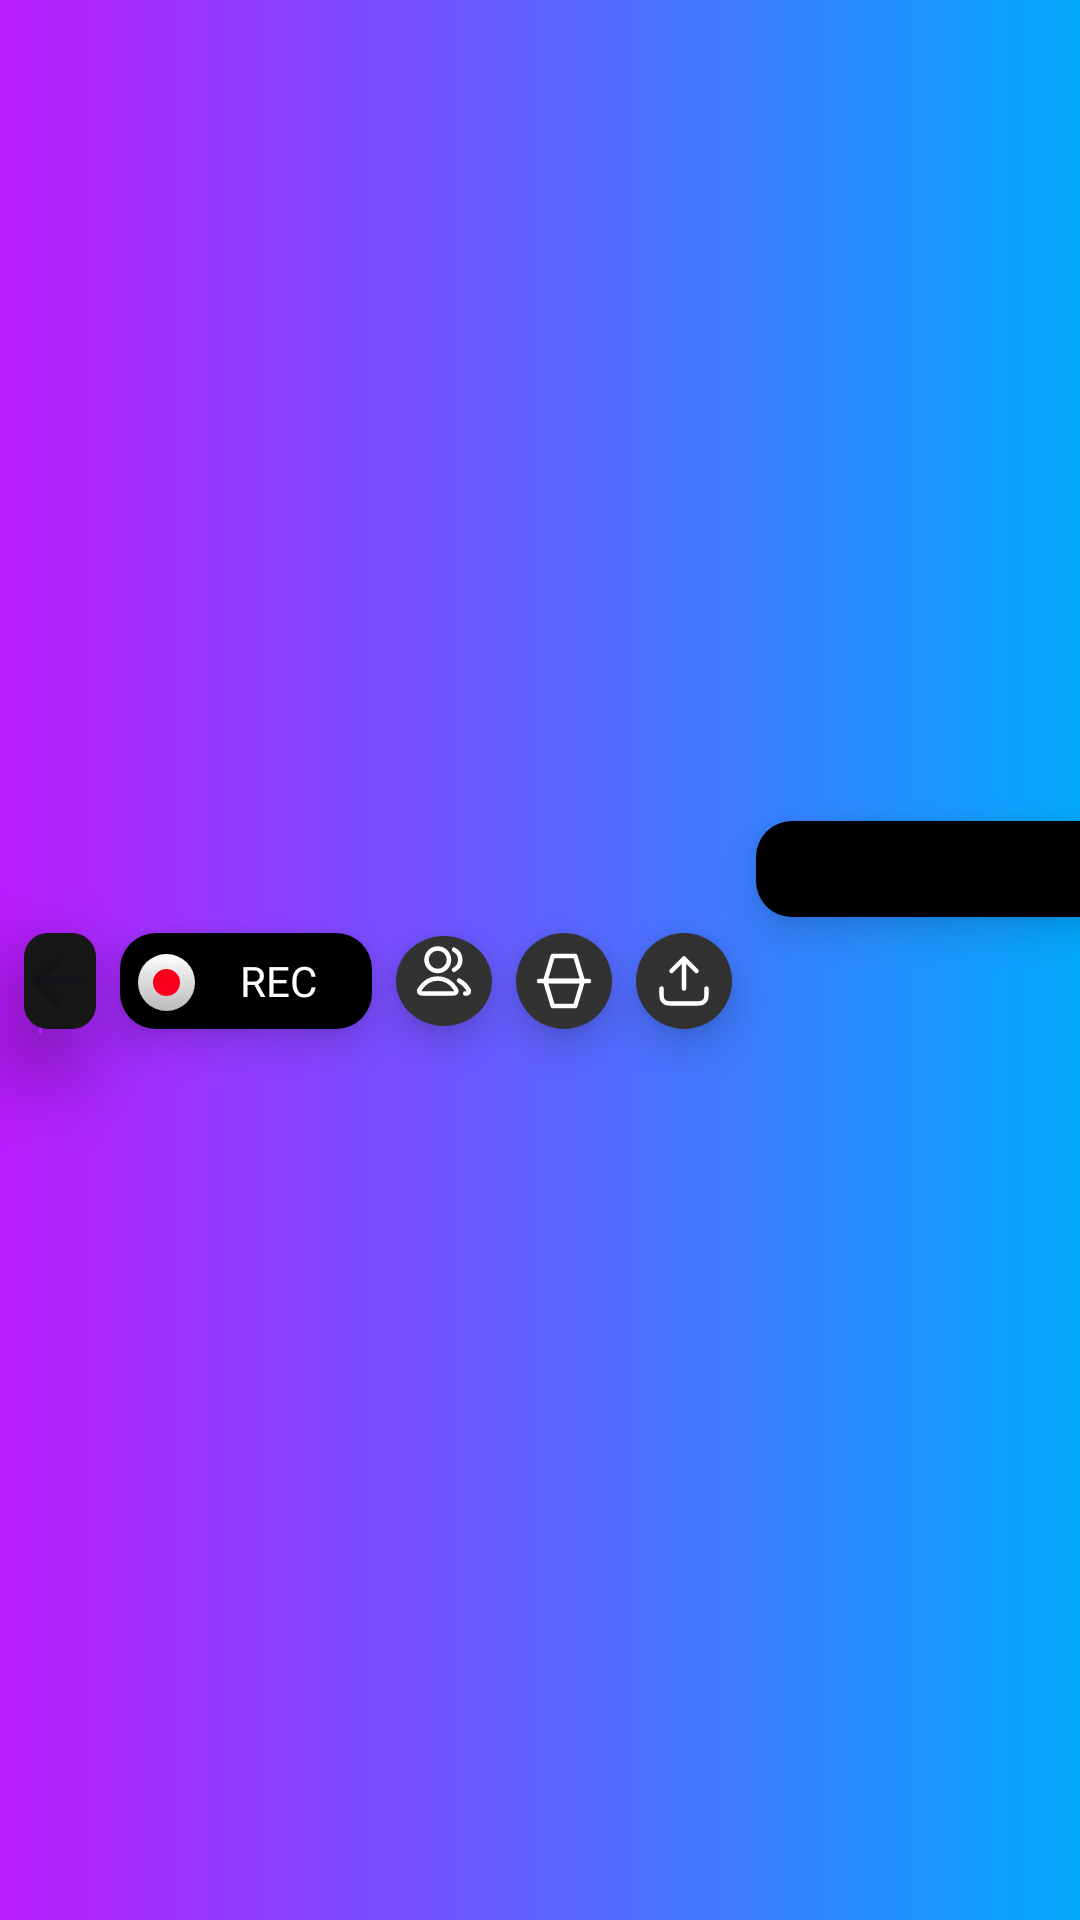

Here is an Android app screen rendered from its layout file. Give the layout XML and the strings, colors and styles it references.
<!-- AndroidManifest.xml: application theme Theme.PianoApp -->
<!-- res/layout/layout_piano_options.xml -->
<?xml version="1.0" encoding="utf-8"?>

<androidx.constraintlayout.widget.ConstraintLayout
    xmlns:android="http://schemas.android.com/apk/res/android"
    xmlns:app="http://schemas.android.com/apk/res-auto"
    android:layout_width="match_parent"
    android:layout_height="wrap_content"
    android:paddingTop="14dp"
    android:background="@drawable/gradient_background_square">

    <ImageButton
        android:id="@+id/back_btn"
        android:layout_width="24dp"
        android:layout_height="32dp"
        android:background="@drawable/bgr_corner"
        android:src="@drawable/ic_back"
        android:elevation="18dp"
        android:scaleType="center"
        android:padding="10dp"
        app:layout_constraintStart_toStartOf="parent"
        app:layout_constraintTop_toTopOf="parent"
        app:layout_constraintBottom_toBottomOf="parent"
        android:layout_marginStart="8dp"/>

    <RelativeLayout
        android:id="@+id/record_btn"
        android:layout_width="84dp"
        android:layout_height="32dp"
        android:background="@drawable/round_button2"
        app:layout_constraintStart_toEndOf="@id/back_btn"
        app:layout_constraintTop_toTopOf="parent"
        app:layout_constraintBottom_toBottomOf="parent"
        android:elevation="8dp"
        android:layout_marginStart="8dp">

        <ImageView
            android:id="@+id/img_record"
            android:layout_width="32dp"
            android:layout_height="32dp"
            android:src="@drawable/ic_record_play"
            android:scaleType="center"/>

        <TextView
            android:id="@+id/txt_record"
            android:layout_width="wrap_content"
            android:layout_height="wrap_content"
            android:fontFamily="@font/nunito_bold"
            android:layout_toRightOf="@id/img_record"
            android:layout_centerVertical="true"
            android:text="REC"
            android:textColor="@color/text_color"
            android:layout_marginStart="8dp"/>
    </RelativeLayout>

    <ImageButton
        android:id="@+id/two_peoples_btn"
        android:layout_width="32dp"
        android:layout_height="30dp"
        android:layout_margin="8dp"
        android:background="@drawable/round_button"
        android:elevation="8dp"
        android:padding="10dp"
        android:scaleType="center"
        android:src="@drawable/ic_2players"
        app:layout_constraintStart_toEndOf="@id/record_btn"
        app:layout_constraintTop_toTopOf="parent"
        app:layout_constraintBottom_toBottomOf="parent"
        android:layout_marginStart="8dp"/>

    <ImageButton
        android:id="@+id/two_keyboard_btn"
        android:layout_width="32dp"
        android:layout_height="32dp"
        android:background="@drawable/round_button"
        android:src="@drawable/ic_2keys"
        android:elevation="8dp"
        android:scaleType="center"
        android:padding="10dp"
        app:layout_constraintStart_toEndOf="@id/two_peoples_btn"
        app:layout_constraintTop_toTopOf="parent"
        app:layout_constraintBottom_toBottomOf="parent"
        android:layout_marginStart="8dp"/>

    <ImageButton
        android:id="@+id/import_btn"
        android:layout_width="32dp"
        android:layout_height="32dp"
        android:background="@drawable/round_button"
        android:src="@drawable/ic_import"
        android:elevation="8dp"
        android:scaleType="center"
        android:padding="10dp"
        app:layout_constraintStart_toEndOf="@id/two_keyboard_btn"
        app:layout_constraintTop_toTopOf="parent"
        app:layout_constraintBottom_toBottomOf="parent"
        android:layout_marginStart="8dp"/>

    <TextView
        android:id="@+id/song_list"
        android:layout_width="150dp"
        android:layout_height="32dp"
        android:layout_marginStart="8dp"
        android:background="@drawable/round_button2"
        android:drawableTint="@color/song_list_color"
        android:elevation="8dp"
        android:gravity="center"
        android:paddingHorizontal="8dp"
        android:textColor="@color/song_list_color"
        app:drawableRightCompat="@drawable/ic_list"
        app:layout_constraintBottom_toBottomOf="parent"
        app:layout_constraintStart_toEndOf="@id/import_btn"
        app:layout_constraintTop_toTopOf="parent"
        app:layout_constraintVertical_bias="0.437" />

    <ImageButton
        android:id="@+id/play_btn"
        android:layout_width="32dp"
        android:layout_height="32dp"
        android:background="@drawable/round_button"
        android:src="@drawable/ic_play"
        android:elevation="8dp"
        android:scaleType="center"
        android:padding="10dp"
        app:layout_constraintStart_toEndOf="@id/song_list"
        app:layout_constraintTop_toTopOf="parent"
        app:layout_constraintBottom_toBottomOf="parent"
        android:layout_marginStart="8dp"/>

    <ImageButton
        android:id="@+id/style_btn"
        android:layout_width="32dp"
        android:layout_height="32dp"
        android:background="@drawable/round_button"
        android:elevation="8dp"
        android:padding="10dp"
        android:src="@drawable/ic_style"
        android:layout_margin="8dp"
        app:layout_constraintStart_toEndOf="@id/play_btn"
        app:layout_constraintTop_toTopOf="parent"
        app:layout_constraintBottom_toBottomOf="parent"
        android:layout_marginStart="8dp"/>

    <ImageButton
        android:id="@+id/hide_note_btn"
        android:layout_width="32dp"
        android:layout_height="32dp"
        android:background="@drawable/round_button"
        android:src="@drawable/ic_show_note"
        android:elevation="8dp"
        android:scaleType="center"
        android:padding="10dp"
        app:layout_constraintStart_toEndOf="@id/style_btn"
        app:layout_constraintTop_toTopOf="parent"
        app:layout_constraintBottom_toBottomOf="parent"
        android:layout_marginStart="8dp"/>

    <TextView
        android:id="@+id/step_piano_btn"
        android:layout_width="wrap_content"
        android:layout_height="32dp"
        android:drawableStart="@drawable/ic_hand_point_up"
        android:drawablePadding="10dp"
        android:elevation="8dp"
        android:background="@drawable/bgr_step_btn"
        android:gravity="center_vertical"
        app:layout_constraintStart_toEndOf="@id/hide_note_btn"
        app:layout_constraintTop_toTopOf="parent"
        app:layout_constraintBottom_toBottomOf="parent"
        android:layout_marginStart="8dp"
        android:text="Step"
        android:paddingHorizontal="8dp"
        android:textSize="16sp"
        android:textColor="@color/text_color"/>

    <ImageButton
        android:id="@+id/options_btn"
        android:layout_width="32dp"
        android:layout_height="32dp"
        android:background="@drawable/bgr_corner"
        android:src="@drawable/ic_options"
        android:elevation="8dp"
        android:scaleType="center"
        android:padding="10dp"
        app:layout_constraintStart_toEndOf="@id/step_piano_btn"
        app:layout_constraintTop_toTopOf="parent"
        app:layout_constraintBottom_toBottomOf="parent"
        android:layout_marginStart="8dp"
        app:layout_constraintEnd_toEndOf="parent"
        android:layout_marginEnd="8dp"/>
</androidx.constraintlayout.widget.ConstraintLayout>
<!-- resources referenced by this layout -->
<resources>
  <color name="song_list_color">#0A9FFF</color>
  <color name="text_color">#FFFFFF</color>
  <!-- drawable bgr_corner (drawable) -->
  <?xml version="1.0" encoding="utf-8"?>
  
  <shape xmlns:android="http://schemas.android.com/apk/res/android">
      <solid android:color="@color/grey"/>
      <corners android:radius="8dp"/>
  </shape>
  <!-- drawable bgr_step_btn (drawable) -->
  <?xml version="1.0" encoding="utf-8"?>
  
  <layer-list xmlns:android="http://schemas.android.com/apk/res/android">
      <item>
          <shape android:shape="rectangle">
              <corners android:radius="16dp" />
              <gradient
                  android:startColor="#BB1BFF"
                  android:endColor="#02A9FF"
                  android:angle="0" />
          </shape>
      </item>
  </layer-list>
  <!-- drawable gradient_background_square (drawable) -->
  <?xml version="1.0" encoding="utf-8"?>
  
  <shape xmlns:android="http://schemas.android.com/apk/res/android">
      <gradient
          android:startColor="#BB1BFF"
          android:endColor="#02A9FF" />
  </shape>
  <!-- drawable ic_list (drawable) -->
  <vector xmlns:android="http://schemas.android.com/apk/res/android"
      android:width="22dp"
      android:height="22dp"
      android:viewportWidth="22"
      android:viewportHeight="22">
    <path
        android:pathData="M16.5,8.25L11,13.75L5.5,8.25"
        android:strokeLineJoin="round"
        android:strokeWidth="1.5"
        android:fillColor="#00000000"
        android:strokeColor="#0A9FFF"
        android:strokeLineCap="round"/>
  </vector>
  <!-- drawable ic_play (drawable) -->
  <vector xmlns:android="http://schemas.android.com/apk/res/android"
      android:width="20dp"
      android:height="20dp"
      android:viewportWidth="20"
      android:viewportHeight="20">
    <path
        android:pathData="M3.333,10V7.033C3.333,3.35 5.942,1.842 9.133,3.683L11.708,5.167L14.283,6.65C17.475,8.492 17.475,11.508 14.283,13.35L11.708,14.833L9.133,16.317C5.942,18.158 3.333,16.65 3.333,12.967V10Z"
        android:fillColor="#ffffff"/>
  </vector>
  <!-- drawable round_button (drawable) -->
  <?xml version="1.0" encoding="utf-8"?>
  
  <ripple xmlns:android="http://schemas.android.com/apk/res/android"
      android:color="?attr/colorControlHighlight">
      <item>
          <shape android:shape="oval">
              <solid android:color="@color/button_background"/>
              <size android:width="48dp" android:height="48dp"/>
          </shape>
      </item>
  </ripple>
  <!-- drawable round_button2 (drawable) -->
  <?xml version="1.0" encoding="utf-8"?>
  
  <ripple xmlns:android="http://schemas.android.com/apk/res/android"
      android:color="?attr/colorControlHighlight">
      <item>
          <shape android:shape="rectangle">
              <solid android:color="@color/black"/>
              <size android:width="48dp" android:height="48dp"/>
              <corners android:radius="12dp"/>
          </shape>
      </item>
  </ripple>
  <style name="Theme.PianoApp" parent="Base.Theme.PianoApp" />
  <color name="grey">#171717</color>
  <color name="button_background">#323232</color>
  <color name="black">#000000</color>
  <style name="Base.Theme.PianoApp" parent="Theme.AppCompat.Light.NoActionBar">
          <item name="colorPrimary">@color/colorPrimary</item>
          <item name="colorSecondary">@color/colorSecondary</item>
          <item name="android:windowIsTranslucent">true</item>
          <item name="android:windowTranslucentStatus">true</item>
      </style>
  <color name="colorPrimary">#800080</color>
  <color name="colorSecondary">#FFFFFF</color>
</resources>
